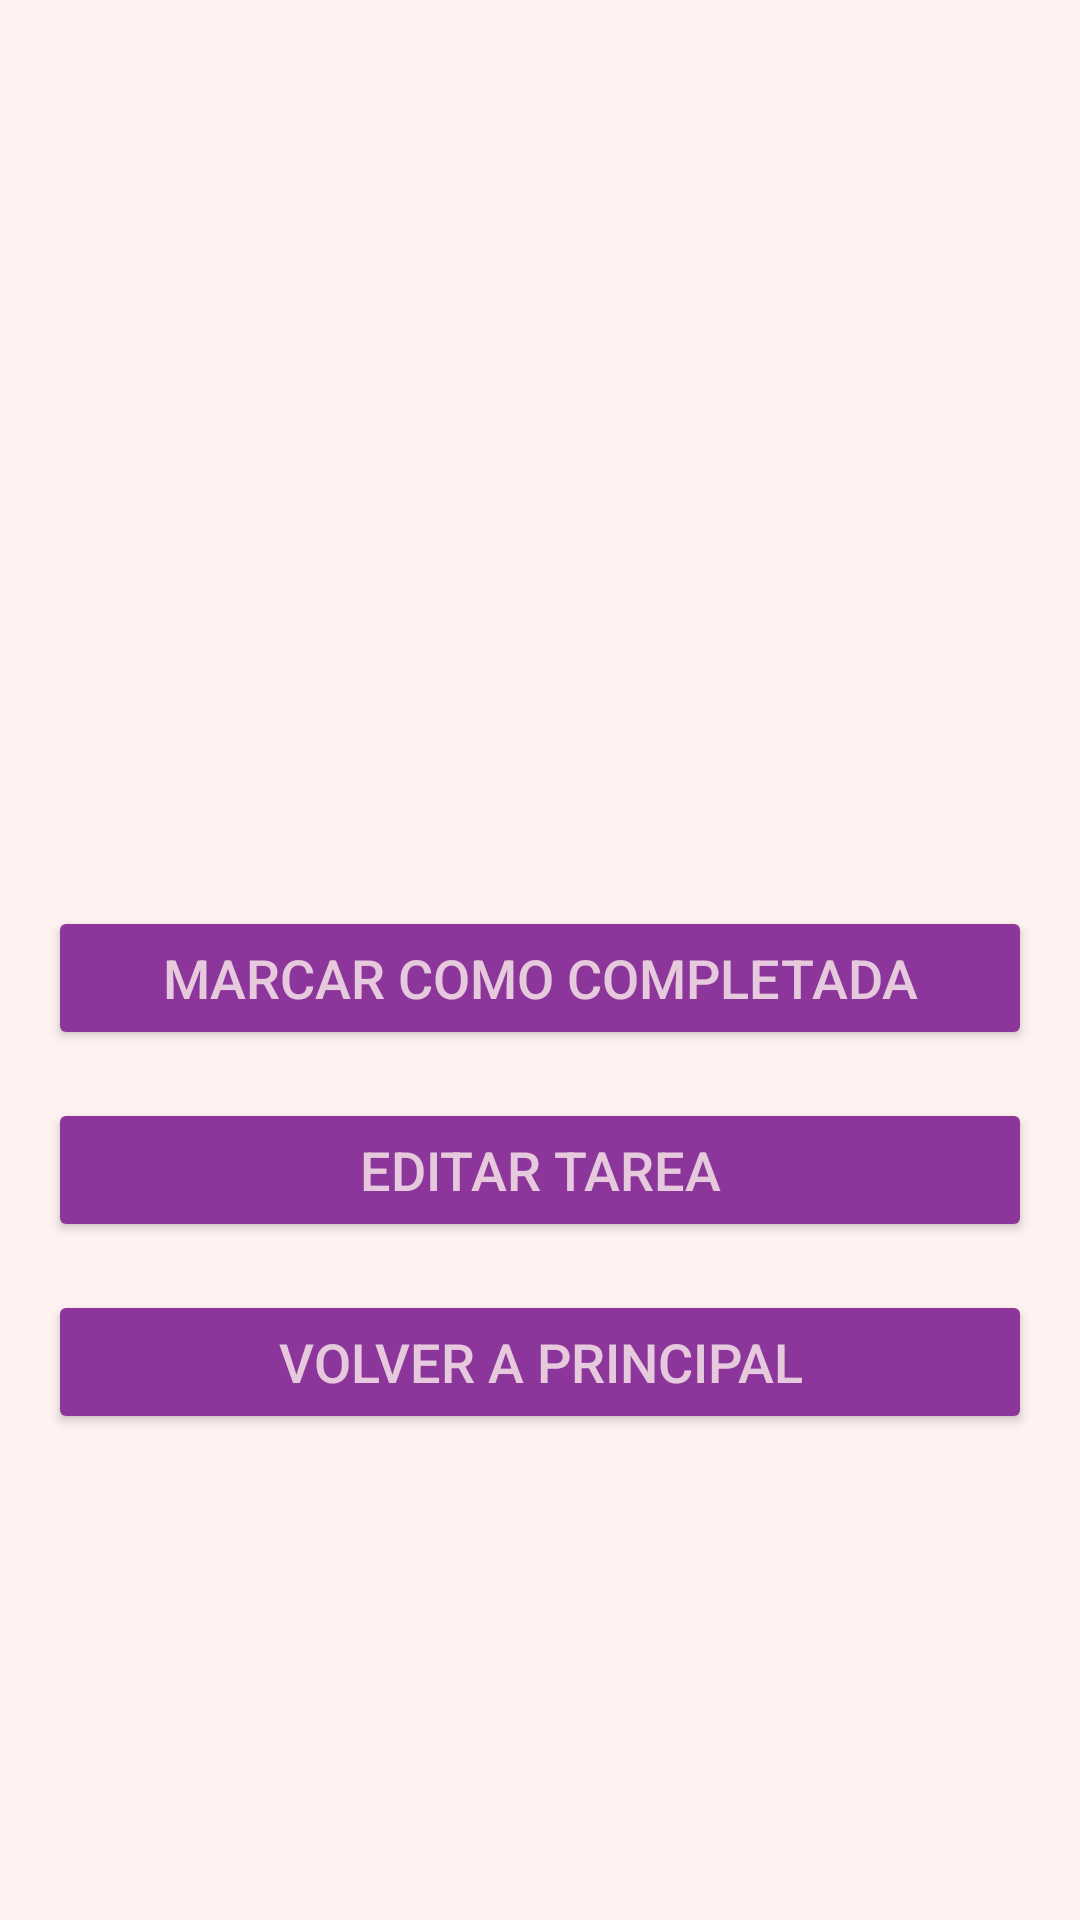

Here is an Android app screen rendered from its layout file. Give the layout XML and the strings, colors and styles it references.
<!-- AndroidManifest.xml: application theme Theme.NuevoProyecto -->
<!-- res/layout/activity_task_detail.xml -->
<LinearLayout xmlns:android="http://schemas.android.com/apk/res/android"
    android:layout_width="match_parent"
    android:layout_height="wrap_content"
    android:orientation="vertical"
    android:padding="16dp"
    android:background="@color/colorBackground"
    xmlns:tools="http://schemas.android.com/tools">

    <TextView
        android:id="@+id/tv_title"
        android:layout_width="match_parent"
        android:layout_height="wrap_content"
        android:textSize="24sp"
        android:textStyle="bold"
        android:textColor="@color/colorTextPrimary"
        style="@style/TextPrimary"
        tools:text="Titulo de la tarea"/>

    <TextView
        android:id="@+id/tv_description"
        android:layout_width="match_parent"
        android:layout_height="wrap_content"
        android:textSize="16sp"
        android:layout_marginTop="16dp"
        android:textColor="@color/colorTextSecondary"
        style="@style/TextSecondary"
        tools:text="Descripcion de la tarea"/>

    <androidx.recyclerview.widget.RecyclerView
        android:id="@+id/rv_items_horizontal"
        android:layout_width="match_parent"
        android:layout_height="200dp"
        android:orientation="horizontal"
        android:padding="8dp"/>

    <Button
        android:id="@+id/btn_mark_as_completed"
        android:layout_width="match_parent"
        android:layout_height="wrap_content"
        android:text="Marcar como Completada"
        android:layout_marginTop="16dp"
        android:backgroundTint="@color/colorbuttons"
        android:textColor="@color/colorBackground"
        style="@style/TextPrimary"/>

    <Button
        android:id="@+id/btn_edit_task"
        android:layout_width="match_parent"
        android:layout_height="wrap_content"
        android:text="Editar Tarea"
        android:layout_marginTop="16dp"
        android:backgroundTint="@color/colorbuttons"
        android:textColor="@color/colorBackground"
        style="@style/TextPrimary"/>

    <Button
        android:id="@+id/btn_back_to_main"
        android:layout_width="match_parent"
        android:layout_height="wrap_content"
        android:text="Volver a Principal"
        android:layout_marginTop="16dp"
        android:backgroundTint="@color/colorbuttons"
        android:textColor="@color/colorBackground"
        style="@style/TextPrimary"/>
</LinearLayout>
<!-- resources referenced by this layout -->
<resources>
  <color name="colorBackground">#C8FFF2EE</color>
  <color name="colorTextPrimary">#0C0C0C</color>
  <color name="colorTextSecondary">@color/colorTextPrimary</color>
  <color name="colorbuttons">#8C369B</color>
  <style name="TextPrimary">
          <item name="android:textColor">@color/colorTextPrimary</item>
          <item name="android:textSize">18sp</item>
          <item name="android:fontFamily">sans-serif-medium</item>
      </style>
  <style name="TextSecondary">
          <item name="android:textColor">@color/colorTextSecondary</item>
          <item name="android:textSize">16sp</item>
          <item name="android:fontFamily">sans-serif</item>
      </style>
  <style name="Theme.NuevoProyecto" parent="Base.Theme.NuevoProyecto" />
  <style name="Base.Theme.NuevoProyecto" parent="Theme.Material3.DayNight.NoActionBar">
          
          
      </style>
</resources>
